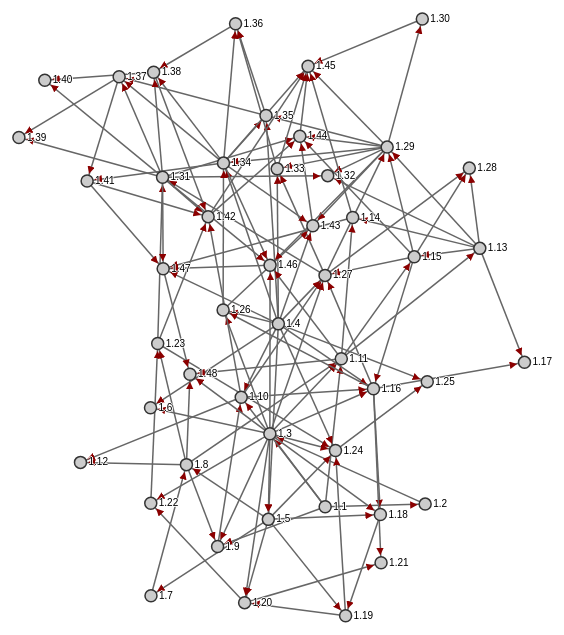
D3 v3 page, settled after 480 driven frames (8 s of simulated time); the page loaded 1 data file(s).



var margin = {top: 30, right: 0, bottom: 0, left: 30},
    outerWidth = 960,
    outerHeight = 700,
    width = outerWidth - margin.left - margin.right,
    height = outerHeight - margin.top - margin.bottom;      

var svg = d3.select("#svg").append("svg")
    .attr("width", outerWidth)
    .attr("height", outerHeight)
  .append("g")
    .attr("transform", "translate(" + margin.left + "," + margin.top + ")");

d3.json("euclid_bookI.json", function(error, data) {
  if (error) throw error;

  var nodes = {},
      links = [];

  // given nodes as data
  data.BookI.forEach((prop) => {
    nodes[prop.prop] = prop;
  });

  // create links from the nodes
  data.BookI.forEach((prop) => {
    prop.dependencies.forEach((dependency) => {
      links.push({ source: nodes[dependency], target: prop });
    });
  });

  var force = d3.layout.force()
      .nodes(d3.values(nodes))
      .links(links)
      .size([width, height])
      .linkDistance(100)
      .charge(-620)
      .on("tick", tick)
      .start();

  force.drag()
      .on("dragstart", dragstart);

  // define links between nodes
  var link = svg.append("g").selectAll(".path")
      .data(force.links())
    .enter().append("line")
      .attr("class", d => "link link" + d.source.prop.split(".")[1])
      .attr("marker-end", "url(#end)");

  // define nodes
  var node = svg.append("g").selectAll("circle")
      .data(force.nodes())
    .enter().append("circle")
      .attr("class", d => "node node" + d.prop.split(".")[1])
      .attr("r", 6)
      .call(force.drag)
      .on("dblclick", dblclick)
      .on("click", function(d) {
        clearSelection();

        d3.select("#propositon-name").html("<a href='" + d.url + "'> Proposition " + d.prop.split(".")[1] + " -></a>")
        d3.select("#propositon-text").text(d.text);

        d3.select(this).classed("selected", true);
        d3.selectAll(".node").each(function(p) {
          if (p.dependencies.includes(d.prop)) {
            d3.select(this).classed("active", true);
          } else if (d.prop != p.prop) {
            d3.select(this).classed("inactive", true);
            d3.select(".label" + p.prop.split(".")[1]).classed("inactive", true);
          }
        });

        d3.selectAll(".link").each(function(l) {
          if (d.prop == l.source.prop) {
            d3.select(this).classed("active", true);
          } else {
            d3.select(this).classed("inactive", true);
          }
        });
      });

  // add arrows to links
  svg.append("defs").selectAll("marker")
      .data(["end"])
    .enter().append("marker")
      .attr("class", "arrow")
      .attr("id", d => d)
      .attr("viewBox", "0 -5 10 10")
      .attr("refX", 20)
      .attr("refY", -0.5)
      .attr("markerWidth", 5)
      .attr("markerHeight", 5)
      .attr("orient", "auto")
    .append("path")
      .attr("d", "M0,-5L10,0L0,5");

  // add labels to nodes
  var label = svg.append("g").selectAll("text")
      .data(force.nodes())
    .enter().append("text")
      .attr("class", d => "label label" + d.prop.split(".")[1])
      .attr("x", 8)
      .attr("y", ".31em")
      .text(d => d.prop);

  function tick() {
    link.attr('x1', d => d.source.x)
        .attr('y1', d => d.source.y)
        .attr('x2', d => d.target.x)
        .attr('y2', d => d.target.y);
    node.attr("transform", transform);
    label.attr("transform", transform);
  }

  function transform(d) {
    return "translate(" + d.x + "," + d.y + ")";
  }
});

function defaultText() {
  d3.select("#propositon-name")
      .html("Euclid's <i>Elements</i> Book I");
  d3.select("#propositon-text")
      .html("Click on a node to read the statement of the corresponding proposition from Book I of Euclid's <i>Elements</i>. Colored red are the propositions from the first book whose proofs depend on the selected proposition. Follow the link to read a proof of the proposition at Clark University's online edition of the <i>Elements</i>. Double click the node to clear the selection.");
}

defaultText();

function clearSelection() {
  d3.select(".selected").classed("selected", null);
  d3.selectAll(".active").classed("active", null);
  d3.selectAll(".inactive").classed("inactive", null);
}

function dblclick(d) {
  defaultText();
  clearSelection();
  d3.select(this).classed("fixed", d.fixed = false);
}

function dragstart(d) {
  d3.select(this).classed("fixed", d.fixed = true);
}



### data: euclid_bookI.json
{
 "BookI": [
  {
   "prop": "1.1",
   "dependencies": [],
   "text": "To construct an equilateral triangle on …",
   "url": "http://aleph0.clarku.edu/~djoyce/element…"
  },
  {
   "prop": "1.2",
   "dependencies": [
    "1.1"
   ],
   "text": "To place a straight line equal to a give…",
   "url": "http://aleph0.clarku.edu/~djoyce/element…"
  },
  {
   "prop": "1.3",
   "dependencies": [
    "1.1",
    "1.2"
   ],
   "text": "To cut off from the greater of two given…",
   "url": "http://aleph0.clarku.edu/~djoyce/element…"
  },
  {
   "prop": "1.4",
   "dependencies": [],
   "text": "If two triangles have two sides equal to…",
   "url": "http://aleph0.clarku.edu/~djoyce/element…"
  },
  {
   "prop": "1.5",
   "dependencies": [
    "1.3",
    "1.4"
   ],
   "text": "In isosceles triangles the angles at the…",
   "url": "http://aleph0.clarku.edu/~djoyce/element…"
  },
  {
   "prop": "1.6",
   "dependencies": [
    "1.3",
    "1.4"
   ],
   "text": "If in a triangle two angles equal one an…",
   "url": "http://aleph0.clarku.edu/~djoyce/element…"
  },
  {
   "prop": "1.7",
   "dependencies": [
    "1.5"
   ],
   "text": "Given two straight lines constructed fro…",
   "url": "http://aleph0.clarku.edu/~djoyce/element…"
  },
  {
   "prop": "1.8",
   "dependencies": [
    "1.5",
    "1.7"
   ],
   "text": "If two triangles have the two sides equa…",
   "url": "http://aleph0.clarku.edu/~djoyce/element…"
  },
  "... 40 more items"
 ]
}